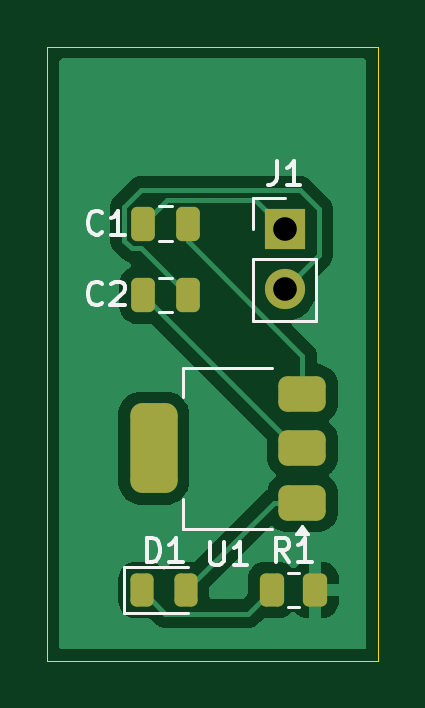
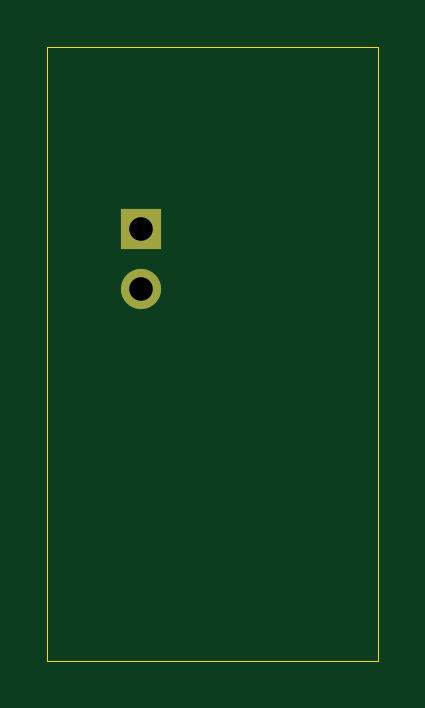
Circuit board: 11 layer files. Board 14.0 x 26.0 mm.
- bottom_copper: 5V_power_supply-B_Cu.gbr (734 bytes)
- bottom_mask: 5V_power_supply-B_Mask.gbr (596 bytes)
- paste: 5V_power_supply-B_Paste.gbr (458 bytes)
- bottom_silk: 5V_power_supply-B_Silkscreen.gbr (459 bytes)
- outline: 5V_power_supply-Edge_Cuts.gbr (615 bytes)
- top_copper: 5V_power_supply-F_Cu.gbr (16953 bytes)
- top_mask: 5V_power_supply-F_Mask.gbr (2076 bytes)
- paste: 5V_power_supply-F_Paste.gbr (1938 bytes)
- top_silk: 5V_power_supply-F_Silkscreen.gbr (6844 bytes)
- drill: 5V_power_supply-NPTH.drl (265 bytes)
- drill: 5V_power_supply-PTH.drl (354 bytes)

=== bottom_copper: 5V_power_supply-B_Cu.gbr ===
%TF.GenerationSoftware,KiCad,Pcbnew,8.0.8*%
%TF.CreationDate,2025-05-29T20:22:17+02:00*%
%TF.ProjectId,5V_power_supply,35565f70-6f77-4657-925f-737570706c79,rev?*%
%TF.SameCoordinates,Original*%
%TF.FileFunction,Copper,L2,Bot*%
%TF.FilePolarity,Positive*%
%FSLAX46Y46*%
G04 Gerber Fmt 4.6, Leading zero omitted, Abs format (unit mm)*
G04 Created by KiCad (PCBNEW 8.0.8) date 2025-05-29 20:22:17*
%MOMM*%
%LPD*%
G01*
G04 APERTURE LIST*
%TA.AperFunction,ComponentPad*%
%ADD10R,1.700000X1.700000*%
%TD*%
%TA.AperFunction,ComponentPad*%
%ADD11O,1.700000X1.700000*%
%TD*%
G04 APERTURE END LIST*
D10*
%TO.P,J1,1,Pin_1*%
%TO.N,/vcc*%
X143550000Y-82725000D03*
D11*
%TO.P,J1,2,Pin_2*%
%TO.N,Net-(J1-Pin_2)*%
X143550000Y-85265000D03*
%TD*%
M02*

=== bottom_mask: 5V_power_supply-B_Mask.gbr ===
%TF.GenerationSoftware,KiCad,Pcbnew,8.0.8*%
%TF.CreationDate,2025-05-29T20:22:18+02:00*%
%TF.ProjectId,5V_power_supply,35565f70-6f77-4657-925f-737570706c79,rev?*%
%TF.SameCoordinates,Original*%
%TF.FileFunction,Soldermask,Bot*%
%TF.FilePolarity,Negative*%
%FSLAX46Y46*%
G04 Gerber Fmt 4.6, Leading zero omitted, Abs format (unit mm)*
G04 Created by KiCad (PCBNEW 8.0.8) date 2025-05-29 20:22:18*
%MOMM*%
%LPD*%
G01*
G04 APERTURE LIST*
%ADD10R,1.700000X1.700000*%
%ADD11O,1.700000X1.700000*%
G04 APERTURE END LIST*
D10*
%TO.C,J1*%
X143550000Y-82725000D03*
D11*
X143550000Y-85265000D03*
%TD*%
M02*

=== paste: 5V_power_supply-B_Paste.gbr ===
%TF.GenerationSoftware,KiCad,Pcbnew,8.0.8*%
%TF.CreationDate,2025-05-29T20:22:18+02:00*%
%TF.ProjectId,5V_power_supply,35565f70-6f77-4657-925f-737570706c79,rev?*%
%TF.SameCoordinates,Original*%
%TF.FileFunction,Paste,Bot*%
%TF.FilePolarity,Positive*%
%FSLAX46Y46*%
G04 Gerber Fmt 4.6, Leading zero omitted, Abs format (unit mm)*
G04 Created by KiCad (PCBNEW 8.0.8) date 2025-05-29 20:22:18*
%MOMM*%
%LPD*%
G01*
G04 APERTURE LIST*
G04 APERTURE END LIST*
M02*

=== bottom_silk: 5V_power_supply-B_Silkscreen.gbr ===
%TF.GenerationSoftware,KiCad,Pcbnew,8.0.8*%
%TF.CreationDate,2025-05-29T20:22:18+02:00*%
%TF.ProjectId,5V_power_supply,35565f70-6f77-4657-925f-737570706c79,rev?*%
%TF.SameCoordinates,Original*%
%TF.FileFunction,Legend,Bot*%
%TF.FilePolarity,Positive*%
%FSLAX46Y46*%
G04 Gerber Fmt 4.6, Leading zero omitted, Abs format (unit mm)*
G04 Created by KiCad (PCBNEW 8.0.8) date 2025-05-29 20:22:18*
%MOMM*%
%LPD*%
G01*
G04 APERTURE LIST*
G04 APERTURE END LIST*
M02*

=== outline: 5V_power_supply-Edge_Cuts.gbr ===
%TF.GenerationSoftware,KiCad,Pcbnew,8.0.8*%
%TF.CreationDate,2025-05-29T20:22:18+02:00*%
%TF.ProjectId,5V_power_supply,35565f70-6f77-4657-925f-737570706c79,rev?*%
%TF.SameCoordinates,Original*%
%TF.FileFunction,Profile,NP*%
%FSLAX46Y46*%
G04 Gerber Fmt 4.6, Leading zero omitted, Abs format (unit mm)*
G04 Created by KiCad (PCBNEW 8.0.8) date 2025-05-29 20:22:18*
%MOMM*%
%LPD*%
G01*
G04 APERTURE LIST*
%TA.AperFunction,Profile*%
%ADD10C,0.050000*%
%TD*%
G04 APERTURE END LIST*
D10*
X133500000Y-75000000D02*
X147500000Y-75000000D01*
X147500000Y-101000000D01*
X133500000Y-101000000D01*
X133500000Y-75000000D01*
M02*

=== top_copper: 5V_power_supply-F_Cu.gbr (16953 bytes, source omitted) ===
=== top_mask: 5V_power_supply-F_Mask.gbr (2076 bytes, source withheld) ===
=== paste: 5V_power_supply-F_Paste.gbr (1938 bytes, source withheld) ===
=== top_silk: 5V_power_supply-F_Silkscreen.gbr ===
%TF.GenerationSoftware,KiCad,Pcbnew,8.0.8*%
%TF.CreationDate,2025-05-29T20:22:18+02:00*%
%TF.ProjectId,5V_power_supply,35565f70-6f77-4657-925f-737570706c79,rev?*%
%TF.SameCoordinates,Original*%
%TF.FileFunction,Legend,Top*%
%TF.FilePolarity,Positive*%
%FSLAX46Y46*%
G04 Gerber Fmt 4.6, Leading zero omitted, Abs format (unit mm)*
G04 Created by KiCad (PCBNEW 8.0.8) date 2025-05-29 20:22:18*
%MOMM*%
%LPD*%
G01*
G04 APERTURE LIST*
%ADD10C,0.150000*%
%ADD11C,0.120000*%
G04 APERTURE END LIST*
D10*
X140388095Y-95954819D02*
X140388095Y-96764342D01*
X140388095Y-96764342D02*
X140435714Y-96859580D01*
X140435714Y-96859580D02*
X140483333Y-96907200D01*
X140483333Y-96907200D02*
X140578571Y-96954819D01*
X140578571Y-96954819D02*
X140769047Y-96954819D01*
X140769047Y-96954819D02*
X140864285Y-96907200D01*
X140864285Y-96907200D02*
X140911904Y-96859580D01*
X140911904Y-96859580D02*
X140959523Y-96764342D01*
X140959523Y-96764342D02*
X140959523Y-95954819D01*
X141959523Y-96954819D02*
X141388095Y-96954819D01*
X141673809Y-96954819D02*
X141673809Y-95954819D01*
X141673809Y-95954819D02*
X141578571Y-96097676D01*
X141578571Y-96097676D02*
X141483333Y-96192914D01*
X141483333Y-96192914D02*
X141388095Y-96240533D01*
X143745833Y-96804819D02*
X143412500Y-96328628D01*
X143174405Y-96804819D02*
X143174405Y-95804819D01*
X143174405Y-95804819D02*
X143555357Y-95804819D01*
X143555357Y-95804819D02*
X143650595Y-95852438D01*
X143650595Y-95852438D02*
X143698214Y-95900057D01*
X143698214Y-95900057D02*
X143745833Y-95995295D01*
X143745833Y-95995295D02*
X143745833Y-96138152D01*
X143745833Y-96138152D02*
X143698214Y-96233390D01*
X143698214Y-96233390D02*
X143650595Y-96281009D01*
X143650595Y-96281009D02*
X143555357Y-96328628D01*
X143555357Y-96328628D02*
X143174405Y-96328628D01*
X144698214Y-96804819D02*
X144126786Y-96804819D01*
X144412500Y-96804819D02*
X144412500Y-95804819D01*
X144412500Y-95804819D02*
X144317262Y-95947676D01*
X144317262Y-95947676D02*
X144222024Y-96042914D01*
X144222024Y-96042914D02*
X144126786Y-96090533D01*
X143216666Y-79849819D02*
X143216666Y-80564104D01*
X143216666Y-80564104D02*
X143169047Y-80706961D01*
X143169047Y-80706961D02*
X143073809Y-80802200D01*
X143073809Y-80802200D02*
X142930952Y-80849819D01*
X142930952Y-80849819D02*
X142835714Y-80849819D01*
X144216666Y-80849819D02*
X143645238Y-80849819D01*
X143930952Y-80849819D02*
X143930952Y-79849819D01*
X143930952Y-79849819D02*
X143835714Y-79992676D01*
X143835714Y-79992676D02*
X143740476Y-80087914D01*
X143740476Y-80087914D02*
X143645238Y-80135533D01*
X137699405Y-96804819D02*
X137699405Y-95804819D01*
X137699405Y-95804819D02*
X137937500Y-95804819D01*
X137937500Y-95804819D02*
X138080357Y-95852438D01*
X138080357Y-95852438D02*
X138175595Y-95947676D01*
X138175595Y-95947676D02*
X138223214Y-96042914D01*
X138223214Y-96042914D02*
X138270833Y-96233390D01*
X138270833Y-96233390D02*
X138270833Y-96376247D01*
X138270833Y-96376247D02*
X138223214Y-96566723D01*
X138223214Y-96566723D02*
X138175595Y-96661961D01*
X138175595Y-96661961D02*
X138080357Y-96757200D01*
X138080357Y-96757200D02*
X137937500Y-96804819D01*
X137937500Y-96804819D02*
X137699405Y-96804819D01*
X139223214Y-96804819D02*
X138651786Y-96804819D01*
X138937500Y-96804819D02*
X138937500Y-95804819D01*
X138937500Y-95804819D02*
X138842262Y-95947676D01*
X138842262Y-95947676D02*
X138747024Y-96042914D01*
X138747024Y-96042914D02*
X138651786Y-96090533D01*
X135833333Y-85859580D02*
X135785714Y-85907200D01*
X135785714Y-85907200D02*
X135642857Y-85954819D01*
X135642857Y-85954819D02*
X135547619Y-85954819D01*
X135547619Y-85954819D02*
X135404762Y-85907200D01*
X135404762Y-85907200D02*
X135309524Y-85811961D01*
X135309524Y-85811961D02*
X135261905Y-85716723D01*
X135261905Y-85716723D02*
X135214286Y-85526247D01*
X135214286Y-85526247D02*
X135214286Y-85383390D01*
X135214286Y-85383390D02*
X135261905Y-85192914D01*
X135261905Y-85192914D02*
X135309524Y-85097676D01*
X135309524Y-85097676D02*
X135404762Y-85002438D01*
X135404762Y-85002438D02*
X135547619Y-84954819D01*
X135547619Y-84954819D02*
X135642857Y-84954819D01*
X135642857Y-84954819D02*
X135785714Y-85002438D01*
X135785714Y-85002438D02*
X135833333Y-85050057D01*
X136214286Y-85050057D02*
X136261905Y-85002438D01*
X136261905Y-85002438D02*
X136357143Y-84954819D01*
X136357143Y-84954819D02*
X136595238Y-84954819D01*
X136595238Y-84954819D02*
X136690476Y-85002438D01*
X136690476Y-85002438D02*
X136738095Y-85050057D01*
X136738095Y-85050057D02*
X136785714Y-85145295D01*
X136785714Y-85145295D02*
X136785714Y-85240533D01*
X136785714Y-85240533D02*
X136738095Y-85383390D01*
X136738095Y-85383390D02*
X136166667Y-85954819D01*
X136166667Y-85954819D02*
X136785714Y-85954819D01*
X135833333Y-82859580D02*
X135785714Y-82907200D01*
X135785714Y-82907200D02*
X135642857Y-82954819D01*
X135642857Y-82954819D02*
X135547619Y-82954819D01*
X135547619Y-82954819D02*
X135404762Y-82907200D01*
X135404762Y-82907200D02*
X135309524Y-82811961D01*
X135309524Y-82811961D02*
X135261905Y-82716723D01*
X135261905Y-82716723D02*
X135214286Y-82526247D01*
X135214286Y-82526247D02*
X135214286Y-82383390D01*
X135214286Y-82383390D02*
X135261905Y-82192914D01*
X135261905Y-82192914D02*
X135309524Y-82097676D01*
X135309524Y-82097676D02*
X135404762Y-82002438D01*
X135404762Y-82002438D02*
X135547619Y-81954819D01*
X135547619Y-81954819D02*
X135642857Y-81954819D01*
X135642857Y-81954819D02*
X135785714Y-82002438D01*
X135785714Y-82002438D02*
X135833333Y-82050057D01*
X136785714Y-82954819D02*
X136214286Y-82954819D01*
X136500000Y-82954819D02*
X136500000Y-81954819D01*
X136500000Y-81954819D02*
X136404762Y-82097676D01*
X136404762Y-82097676D02*
X136309524Y-82192914D01*
X136309524Y-82192914D02*
X136214286Y-82240533D01*
D11*
%TO.C,U1*%
X143000000Y-95410000D02*
X139240000Y-95410000D01*
X143000000Y-88590000D02*
X139240000Y-88590000D01*
X139240000Y-95410000D02*
X139240000Y-94150000D01*
X139240000Y-88590000D02*
X139240000Y-89850000D01*
X144520000Y-95640000D02*
X144040000Y-95640000D01*
X144280000Y-95310000D01*
X144520000Y-95640000D01*
G36*
X144520000Y-95640000D02*
G01*
X144040000Y-95640000D01*
X144280000Y-95310000D01*
X144520000Y-95640000D01*
G37*
%TO.C,R1*%
X143685436Y-97265000D02*
X144139564Y-97265000D01*
X143685436Y-98735000D02*
X144139564Y-98735000D01*
%TO.C,J1*%
X142220000Y-81395000D02*
X143550000Y-81395000D01*
X142220000Y-82725000D02*
X142220000Y-81395000D01*
X142220000Y-83995000D02*
X142220000Y-86595000D01*
X142220000Y-83995000D02*
X144880000Y-83995000D01*
X142220000Y-86595000D02*
X144880000Y-86595000D01*
X144880000Y-83995000D02*
X144880000Y-86595000D01*
%TO.C,D1*%
X136752500Y-97040000D02*
X136752500Y-98960000D01*
X136752500Y-98960000D02*
X139437500Y-98960000D01*
X139437500Y-97040000D02*
X136752500Y-97040000D01*
%TO.C,C2*%
X138238748Y-84775000D02*
X138761252Y-84775000D01*
X138238748Y-86245000D02*
X138761252Y-86245000D01*
%TO.C,C1*%
X138238748Y-81765000D02*
X138761252Y-81765000D01*
X138238748Y-83235000D02*
X138761252Y-83235000D01*
%TD*%
M02*

=== drill: 5V_power_supply-NPTH.drl ===
M48
; DRILL file {KiCad 8.0.8} date 2025-05-29T20:22:56+0200
; FORMAT={-:-/ absolute / inch / decimal}
; #@! TF.CreationDate,2025-05-29T20:22:56+02:00
; #@! TF.GenerationSoftware,Kicad,Pcbnew,8.0.8
; #@! TF.FileFunction,NonPlated,1,2,NPTH
FMAT,2
INCH
%
G90
G05
M30

=== drill: 5V_power_supply-PTH.drl ===
M48
; DRILL file {KiCad 8.0.8} date 2025-05-29T20:22:56+0200
; FORMAT={-:-/ absolute / inch / decimal}
; #@! TF.CreationDate,2025-05-29T20:22:56+02:00
; #@! TF.GenerationSoftware,Kicad,Pcbnew,8.0.8
; #@! TF.FileFunction,Plated,1,2,PTH
FMAT,2
INCH
; #@! TA.AperFunction,Plated,PTH,ComponentDrill
T1C0.0394
%
G90
G05
T1
X5.6516Y-3.2569
X5.6516Y-3.3569
M30
